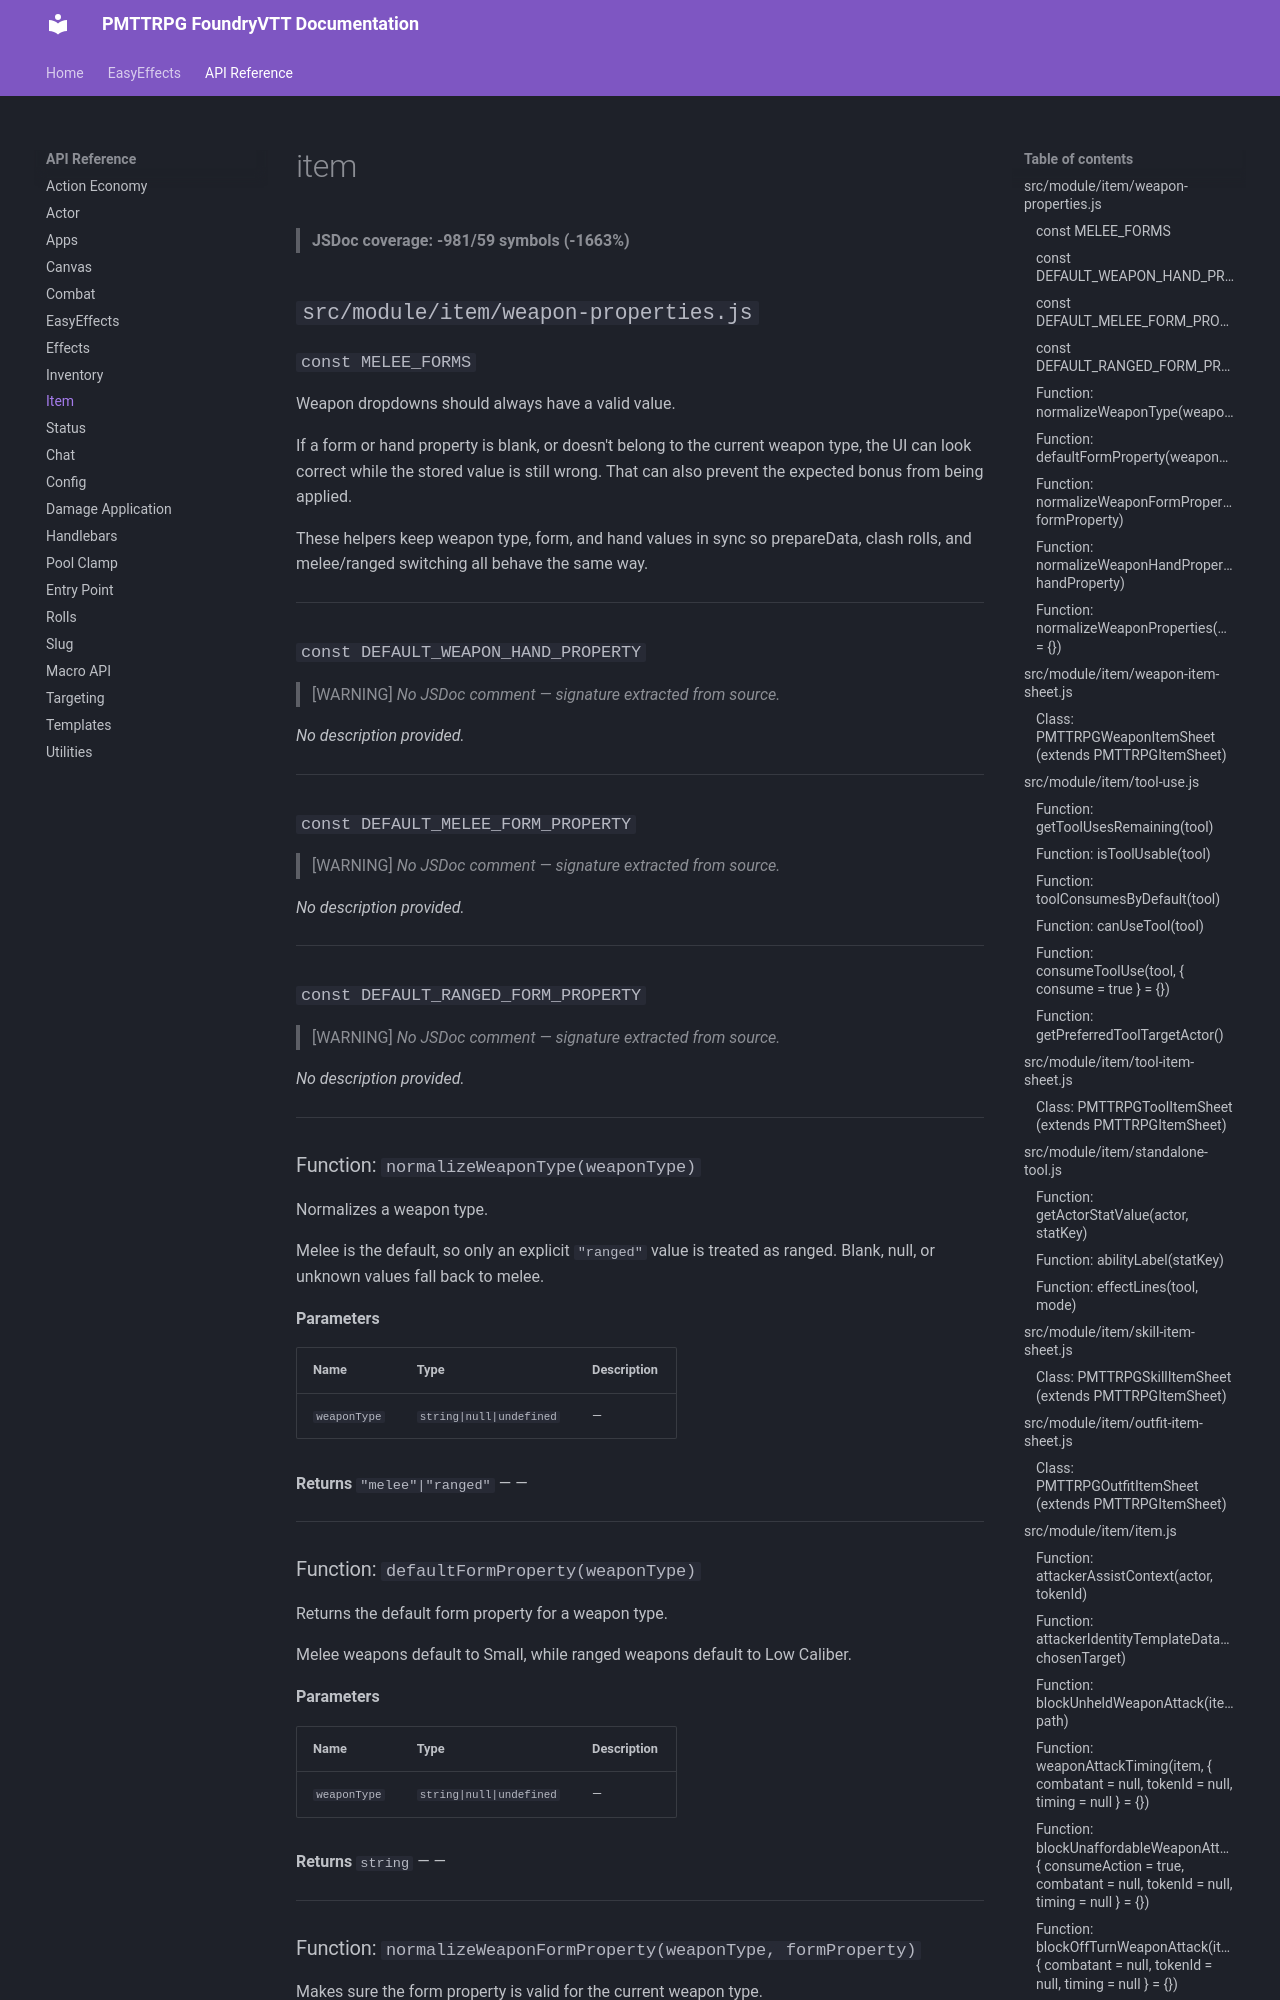

repository: Leetram519/Project-Moon-TTRPG · page: api/item/index.html · generator: mkdocs

# item

> **JSDoc coverage: -482/53 symbols (-909%)**

## `src/module/item/weapon-properties.js`

### `const MELEE_FORMS`

Weapon dropdowns should always have a valid value.

If a form or hand property is blank, or doesn't belong to the current
weapon type, the UI can look correct while the stored value is still wrong.
That can also prevent the expected bonus from being applied.

These helpers keep weapon type, form, and hand values in sync so
prepareData, clash rolls, and melee/ranged switching all behave the same way.

---

### `const DEFAULT_WEAPON_HAND_PROPERTY`

> [WARNING] *No JSDoc comment — signature extracted from source.*

*No description provided.*

---

### `const DEFAULT_MELEE_FORM_PROPERTY`

> [WARNING] *No JSDoc comment — signature extracted from source.*

*No description provided.*

---
